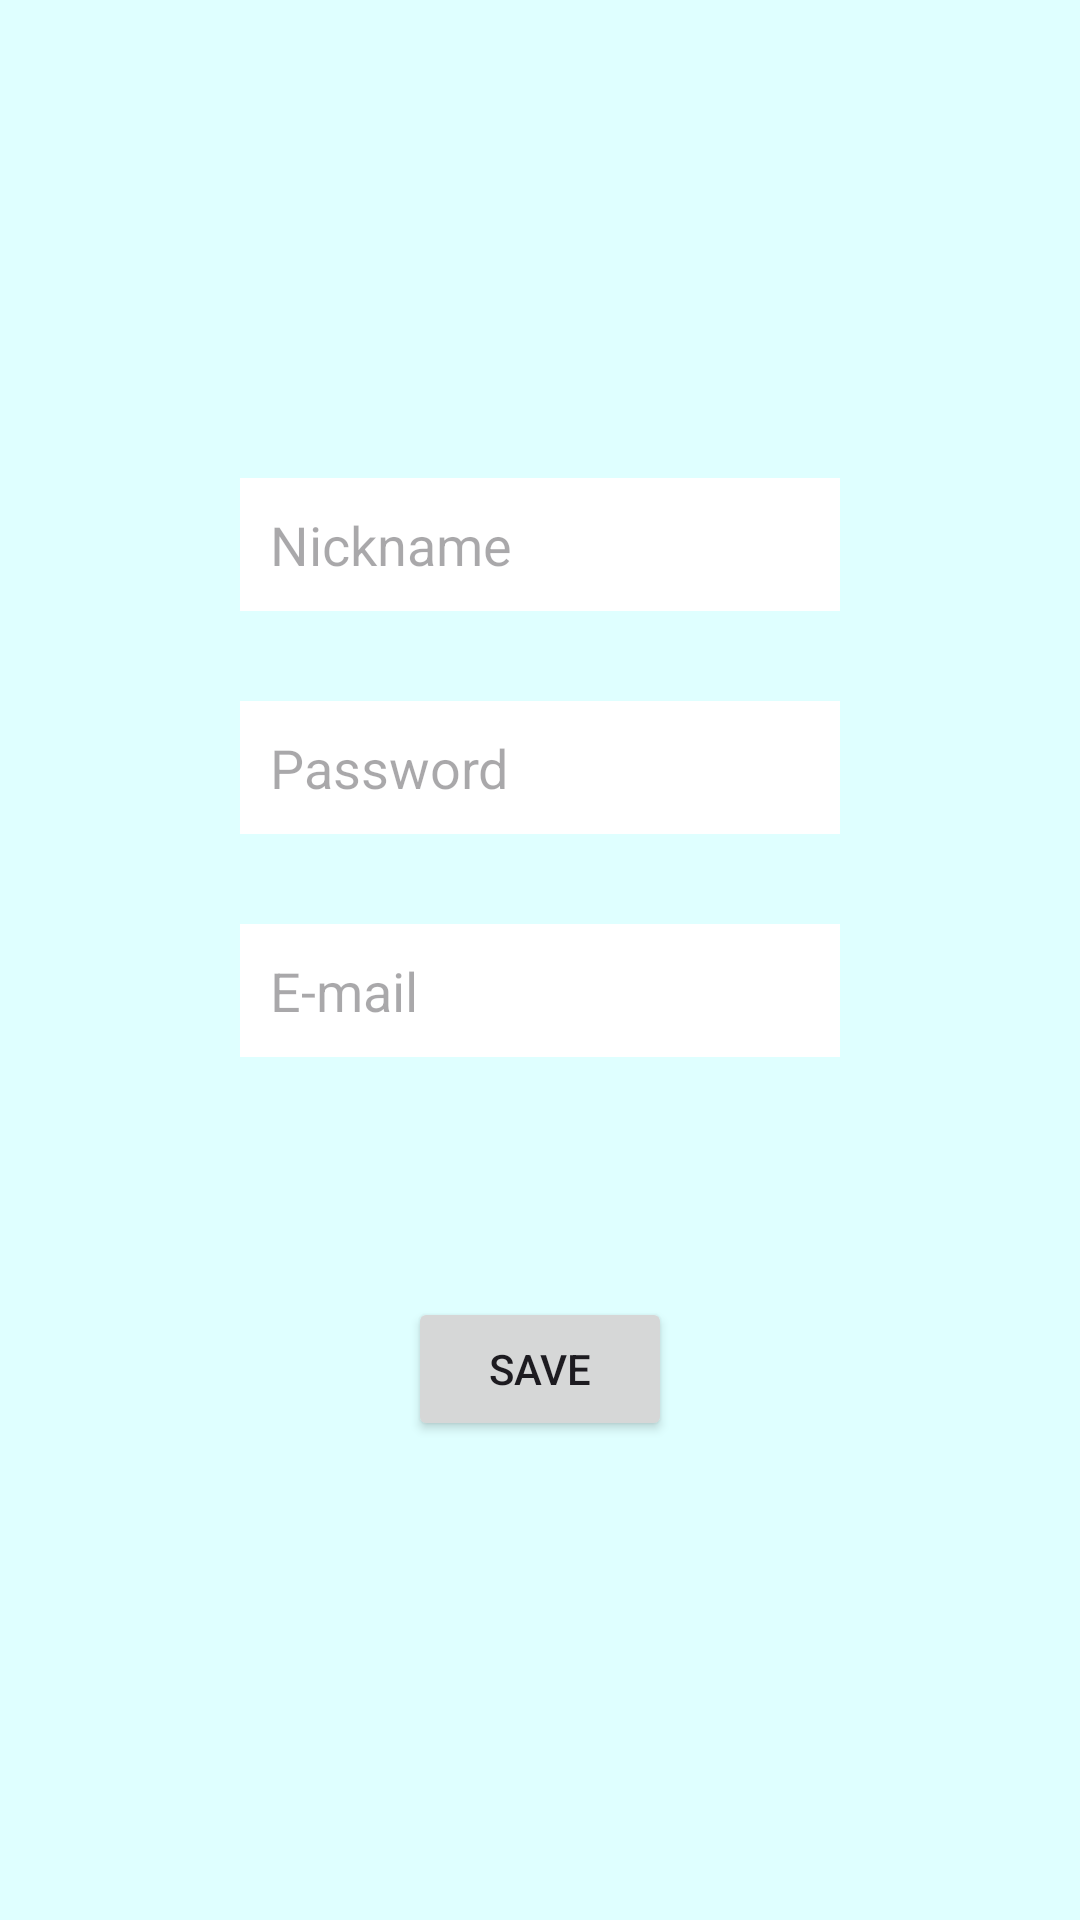

Android layout source for this screen:
<!-- AndroidManifest.xml: application theme Theme.SaveFiles -->
<!-- res/layout/activity_save_sher_pref.xml -->
<?xml version="1.0" encoding="utf-8"?>
<LinearLayout xmlns:android="http://schemas.android.com/apk/res/android"
    xmlns:app="http://schemas.android.com/apk/res-auto"
    xmlns:tools="http://schemas.android.com/tools"
    android:layout_width="match_parent"
    android:layout_height="match_parent"
    android:orientation="vertical"
    android:gravity="center"
    android:background="#DFFFFF"
    tools:context=".SaveSherPref">

    <EditText
        android:id="@+id/etName"
        android:layout_width="200dp"
        android:layout_height="wrap_content"
        android:padding="10dp"
        android:background="#FFFFFF"
        android:inputType="textPersonName"
        android:layout_marginBottom="30dp"
        android:hint="Nickname" />

    <EditText
        android:id="@+id/etPass"
        android:layout_width="200dp"
        android:layout_height="wrap_content"
        android:padding="10dp"
        android:background="#FFFFFF"
        android:inputType="textPassword"
        android:layout_marginBottom="30dp"
        android:hint="Password" />

    <EditText
        android:id="@+id/etMail"
        android:layout_width="200dp"
        android:layout_height="wrap_content"
        android:padding="10dp"
        android:background="#FFFFFF"
        android:inputType="textEmailAddress"
        android:layout_marginBottom="30dp"
        android:hint="E-mail" />

    <Button
        android:id="@+id/bSaveShPr"
        android:layout_width="wrap_content"
        android:layout_height="wrap_content"
        android:text="Save"
        android:layout_marginTop="50dp" />

</LinearLayout>
<!-- resources referenced by this layout -->
<resources>
  <style name="Theme.SaveFiles" parent="Base.Theme.SaveFiles" />
  <style name="Base.Theme.SaveFiles" parent="Theme.Material3.DayNight.NoActionBar">
          
          
      </style>
</resources>
